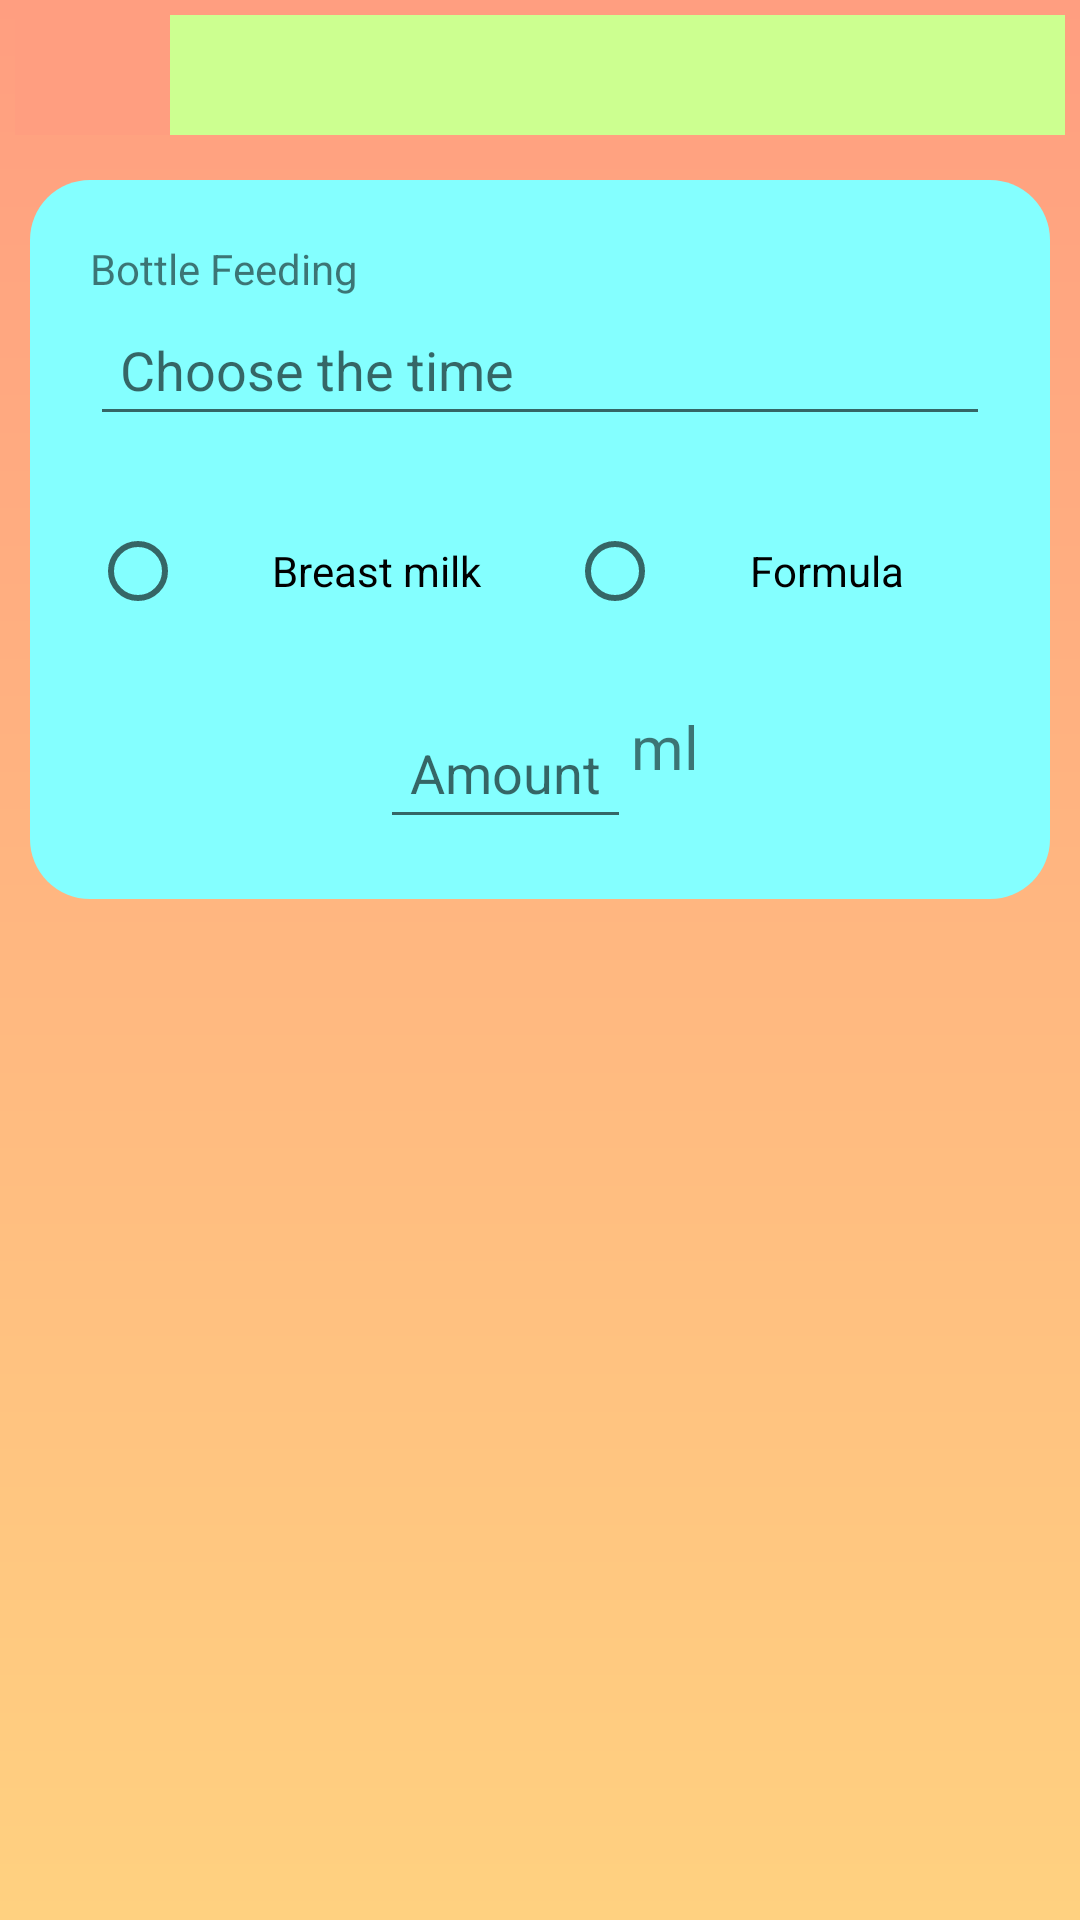

This screen was rendered from an Android layout file. Write that file and the resources it references.
<!-- AndroidManifest.xml: application theme AppTheme -->
<!-- res/layout/activity_bottle_feeding.xml -->
<?xml version="1.0" encoding="utf-8"?>
<LinearLayout xmlns:android="http://schemas.android.com/apk/res/android"
    xmlns:app="http://schemas.android.com/apk/res-auto"
    xmlns:tools="http://schemas.android.com/tools"
    android:layout_width="match_parent"
    android:layout_height="match_parent"
    android:orientation="vertical"
    android:background="@drawable/bg_color"
    tools:context=".BottleFeedingActivity">

    <LinearLayout
        android:layout_width="match_parent"
        android:layout_height="wrap_content"
        android:padding="5dp"
        android:orientation="horizontal">

        <ImageButton
            android:id="@+id/cancel_button"
            android:layout_width="wrap_content"
            android:layout_height="match_parent"
            android:layout_weight=".2"
            android:background="#FF9E80"
            android:src="@drawable/ic_arrow_back" />

        <ImageButton
            android:id="@+id/confirm_button"
            android:layout_width="wrap_content"
            android:layout_height="match_parent"
            android:padding="20dp"
            android:layout_weight="1"
            android:layout_gravity="right"
            android:background="#CCFF90"
            android:src="@drawable/ic_done"/>
    </LinearLayout>

    <LinearLayout
        android:layout_width="match_parent"
        android:layout_height="wrap_content"
        android:background="@drawable/fragment_bg"
        android:layout_margin="10dp"
        android:orientation="vertical"
        android:padding="20dp"
        android:gravity="top">

        <TextView
            android:layout_width="match_parent"
            android:layout_height="wrap_content"
            android:text="Bottle Feeding"/>

        <EditText
            android:id="@+id/et_time"
            android:layout_width="match_parent"
            android:layout_height="wrap_content"
            android:layout_marginTop="2dp"
            android:hint="Choose the time"
            android:padding="10dp"/>

        <RadioGroup
            android:id="@+id/rg_milkType"
            android:layout_width="match_parent"
            android:layout_height="50dp"
            android:layout_marginTop="20dp"
            android:orientation="horizontal">
            <androidx.appcompat.widget.AppCompatRadioButton
                android:layout_width="wrap_content"
                android:layout_height="match_parent"
                android:text="Breast milk"
                android:gravity="center"
                android:layout_weight="1"/>

            <androidx.appcompat.widget.AppCompatRadioButton
                android:layout_width="wrap_content"
                android:layout_height="match_parent"
                android:text="Formula"
                android:gravity="center"
                android:layout_weight="1"/>

        </RadioGroup>

        <LinearLayout
            android:layout_width="match_parent"
            android:layout_height="wrap_content"
            android:gravity="center"
            android:layout_marginTop="20dp"
            android:orientation="horizontal">

            <EditText
                android:id="@+id/et_measure"
                android:layout_width="wrap_content"
                android:layout_height="wrap_content"
                android:hint="Amount"
                android:inputType="number"
                android:padding="10dp" />

            <TextView
                android:layout_width="wrap_content"
                android:layout_height="match_parent"
                android:layout_gravity="bottom"
                android:textSize="20dp"
                android:text="ml"/>
        </LinearLayout>



    </LinearLayout>

</LinearLayout>
<!-- resources referenced by this layout -->
<resources>
  <!-- drawable bg_color (drawable) -->
  <?xml version="1.0" encoding="utf-8"?>
  <shape xmlns:android="http://schemas.android.com/apk/res/android">
  
      <gradient android:startColor="#FF9E80"
          android:endColor="#FFD180"
          android:angle="270"/>
  </shape>
  <!-- drawable fragment_bg (drawable) -->
  <?xml version="1.0" encoding="utf-8"?>
  <shape xmlns:android="http://schemas.android.com/apk/res/android">
      <solid android:color="#84FFFF"/>
      <corners android:radius="20dp"/>
  </shape>
  <style name="AppTheme" parent="Theme.AppCompat.Light.NoActionBar">
          
          <item name="colorPrimary">@color/colorPrimary</item>
          <item name="colorPrimaryDark">@color/colorPrimaryDark</item>
          <item name="colorAccent">@color/colorAccent</item>
  
          <item name="android:windowContentTransitions">true</item>
      </style>
  <color name="colorPrimary">#FF9E80</color>
  <color name="colorPrimaryDark">#84FFFF</color>
  <color name="colorAccent">#EA80FC</color>
</resources>
